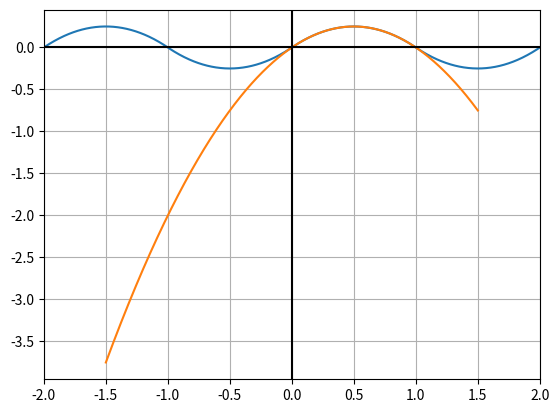

Source code (Python):
#! /usr/bin/env python
"""
Plots a sin/cos Fourier series by adding the A_n and B_n coefficients and
specifying the limits. Compare against another function.

[redacted]

USAGE: python fourier_series.py
"""
from __future__ import division, print_function
import numpy as np
import matplotlib.pyplot as plt

L = 1           # Enter the value for L here where the function is defined on [-L,L] or [0,L]
left = -2*L     # Modify these values to adjust graph domain and resolution
right = 2*L
res = 1000
A_0 = 0         # Enter the value for A_0

def A_n(n):     # Enter the expression for the A_n coefficients
    return 0

def B_n(n):     # Enter the expression for B_n coefficients
    return (4*L**2)/(n**3*np.pi**3)*(1-(-1)**n)
    
terms = 50      # The number of terms to use in the Fourier series


################################
#  Compare with a single period of the actual function
################################

r = np.linspace(-L-.5,L+.5,res)

def fun(x):         # Define the function to compare against, here:
    return x*(L-x)

y2 = np.array([fun(i) for i in r])


################################
#  Leave everything alone below this point
################################

x = np.linspace(left,right,res)

def f(x,limit):
    f = np.array([(A_n(n)*np.cos(n*np.pi*x/L)+ B_n(n)*np.sin(n*np.pi*x/L)) for n in range(1,limit + 1)])
    return f.sum()

y = np.array([f(i,terms) for i in x])

fig, ax = plt.subplots()
ax.plot(x,y + A_0)
ax.plot(r,y2)
ax.grid()
axes = plt.gca()
axes.set_xlim([left,right])
ax.axhline(y=0, color='k')
ax.axvline(x=0, color='k')
plt.show()
